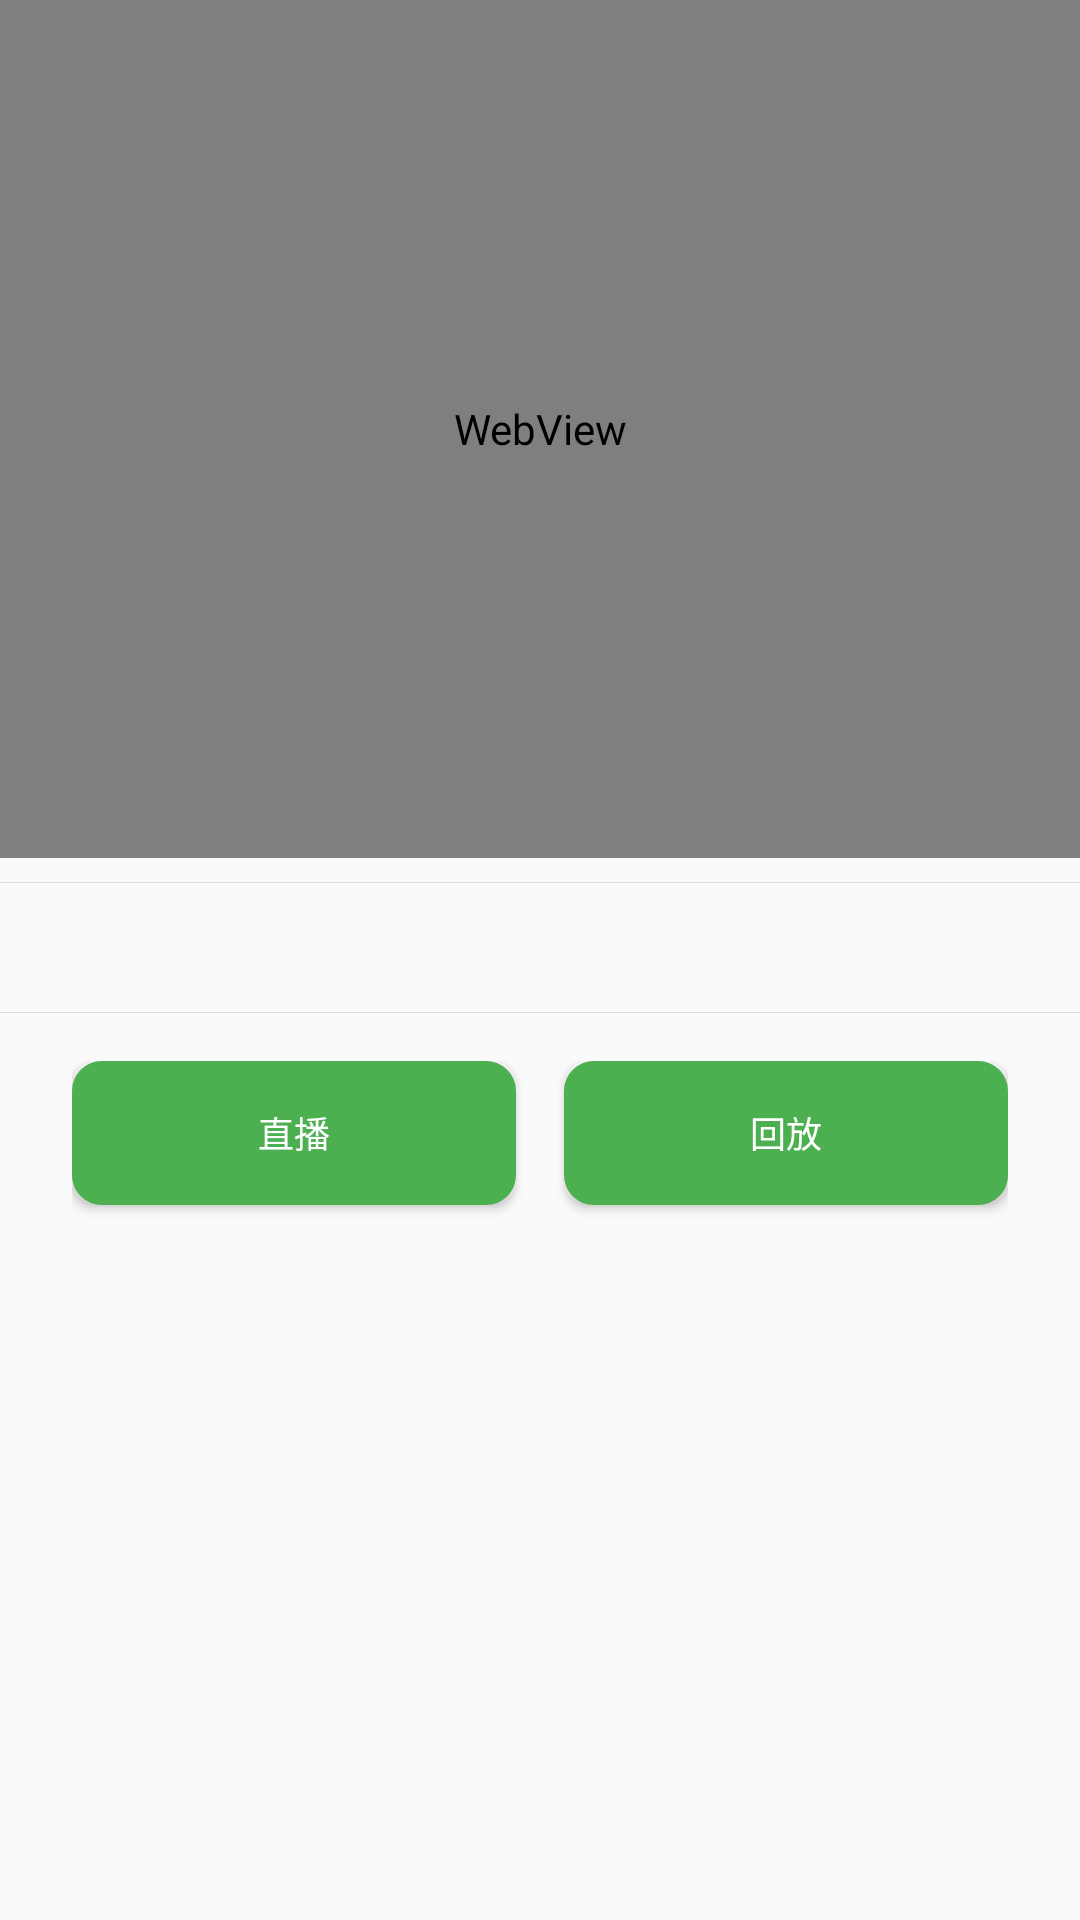

Reconstruct the res/layout file that produces this screen, plus the resources it refers to.
<!-- AndroidManifest.xml: application theme AppTheme -->
<!-- res/layout/fragment_video.xml -->
<?xml version="1.0" encoding="utf-8"?>
<LinearLayout xmlns:android="http://schemas.android.com/apk/res/android"
    android:layout_width="match_parent"
    android:layout_height="match_parent"
    android:gravity="center"
    android:orientation="vertical">

    <WebView
        android:id="@+id/wv_video"
        android:layout_width="match_parent"
        android:layout_height="0dp"
        android:layout_weight="5" />

    <View
        android:layout_width="match_parent"
        android:layout_height="1px"
        android:layout_marginTop="8dp"
        android:layout_marginBottom="8dp"
        android:background="@color/gray" />

    <TextView
        android:id="@+id/tv_name_video"
        android:layout_width="match_parent"
        android:layout_height="wrap_content"
        android:layout_marginTop="8dp"
        android:layout_marginEnd="8dp"
        android:gravity="center"
        android:textSize="14sp" />

    <View
        android:layout_width="match_parent"
        android:layout_height="1px"
        android:layout_marginTop="8dp"
        android:layout_marginBottom="8dp"
        android:background="@color/gray" />

    <LinearLayout
        android:layout_width="match_parent"
        android:layout_height="0dp"
        android:layout_marginStart="24dp"
        android:layout_marginTop="8dp"
        android:layout_marginEnd="24dp"
        android:layout_weight="1"
        android:orientation="horizontal">

        <Button
            android:id="@+id/btn_live_video"
            style="@style/BlackButton_Style"
            android:layout_width="0dp"
            android:layout_height="wrap_content"
            android:layout_marginEnd="8dp"
            android:layout_weight="1"
            android:background="@drawable/shape_login_btn"
            android:text="直播" />

        <Button
            android:id="@+id/btn_playback_video"
            style="@style/BlackButton_Style"
            android:layout_width="0dp"
            android:layout_height="wrap_content"
            android:layout_marginStart="8dp"
            android:layout_weight="1"
            android:background="@drawable/shape_login_btn"
            android:text="回放" />

    </LinearLayout>

    <LinearLayout
        android:id="@+id/ll_control_video"
        android:layout_width="match_parent"
        android:layout_height="0dp"
        android:layout_weight="4"
        android:gravity="center"
        android:orientation="vertical"
        android:visibility="invisible">

        <ImageView
            android:id="@+id/iv_up_video"
            android:layout_width="wrap_content"
            android:layout_height="0dp"
            android:layout_weight="1"
            android:rotation="270"
            android:src="@drawable/ic_video_ic" />

        <LinearLayout
            android:layout_width="match_parent"
            android:layout_height="0dp"
            android:layout_weight="1"
            android:gravity="center"
            android:orientation="horizontal">

            <ImageView
                android:id="@+id/iv_left_video"
                android:layout_width="wrap_content"
                android:layout_height="match_parent"
                android:layout_marginEnd="16dp"
                android:rotation="180"
                android:src="@drawable/ic_video_ic" />

            <ImageView
                android:id="@+id/iv_right_video"
                android:layout_width="wrap_content"
                android:layout_height="match_parent"
                android:layout_marginStart="16dp"
                android:src="@drawable/ic_video_ic" />


        </LinearLayout>

        <ImageView
            android:id="@+id/iv_down_video"
            android:layout_width="wrap_content"
            android:layout_height="0dp"
            android:layout_weight="1"
            android:rotation="90"
            android:src="@drawable/ic_video_ic" />

        <LinearLayout
            android:layout_width="match_parent"
            android:layout_height="0dp"
            android:layout_marginStart="24dp"
            android:layout_marginTop="8dp"
            android:layout_marginEnd="24dp"
            android:layout_weight="1"
            android:orientation="horizontal">

            <Button
                android:id="@+id/btn_enlarge_video"
                style="@style/BlackButton_Style"
                android:layout_width="0dp"
                android:layout_height="wrap_content"
                android:layout_marginEnd="8dp"
                android:layout_weight="1"
                android:background="@drawable/shape_login_btn"
                android:text="放大" />

            <Button
                android:id="@+id/btn_narrow_video"
                style="@style/BlackButton_Style"
                android:layout_width="0dp"
                android:layout_height="wrap_content"
                android:layout_marginStart="8dp"
                android:layout_weight="1"
                android:background="@drawable/shape_login_btn"
                android:text="缩小" />

        </LinearLayout>

    </LinearLayout>

</LinearLayout>
<!-- resources referenced by this layout -->
<resources>
  <color name="gray">#dbdbdb</color>
  <!-- drawable ic_video_ic: png bitmap (drawable, 6132 bytes) -->
  <!-- drawable shape_login_btn (drawable) -->
  <shape xmlns:android="http://schemas.android.com/apk/res/android"
      android:shape="rectangle">
      
  
      
      <solid android:color="@color/login_btn_color" />
  
      
      <stroke
          android:width="4dp"
          android:color="@color/login_btn_color" />
  
      
      <corners android:radius="8dp" />
  
  </shape>
  <style name="BlackButton_Style">
          <item name="android:padding">4dp</item>
          <item name="android:gravity">center</item>
          <item name="android:background">@color/launcher_btn</item>
          <item name="android:textSize">12sp</item>
          <item name="android:textColor">@color/white</item>
      </style>
  <style name="AppTheme" parent="Theme.AppCompat.Light.NoActionBar">
          
          <item name="colorPrimary">@color/colorPrimary</item>
          <item name="colorPrimaryDark">@color/colorPrimaryDark</item>
          <item name="colorAccent">@color/colorAccent</item>
          <item name="colorControlNormal">@color/white</item>
          <item name="android:windowAnimationStyle">@style/SlideRightAnimation</item>
      </style>
  <color name="login_btn_color">#4CAF50</color>
  <color name="launcher_btn">#000000</color>
  <color name="white">#ffffff</color>
  <color name="colorPrimary">#4CAF50</color>
  <color name="colorPrimaryDark">#384ab8</color>
  <color name="colorAccent">#4c60d0</color>
  <style name="SlideRightAnimation" parent="@android:style/Animation.Activity">
          <item name="android:activityOpenEnterAnimation">@anim/slide_in_right</item>
          <item name="android:activityOpenExitAnimation">@null</item>
          <item name="android:activityCloseEnterAnimation">@null</item>
          <item name="android:activityCloseExitAnimation">@anim/slide_out_right</item>
      </style>
</resources>
